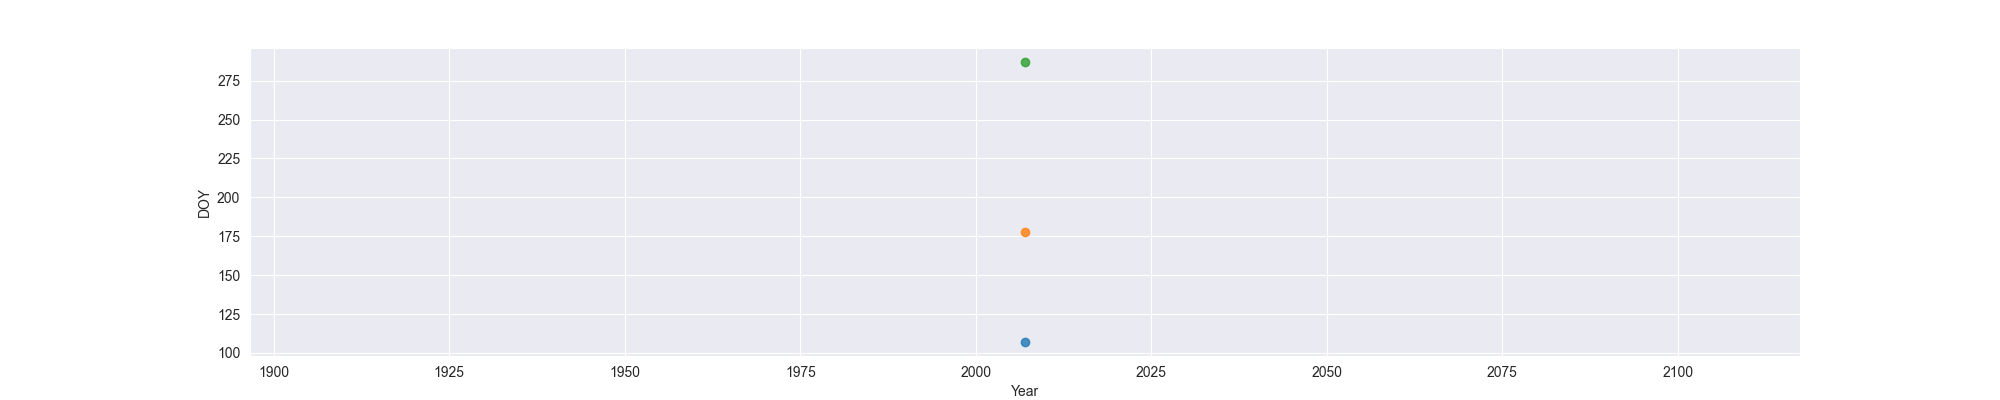

The table this chart was drawn from, first rows:
Year, MO, OW, FO
2007, 107, 178, 287
